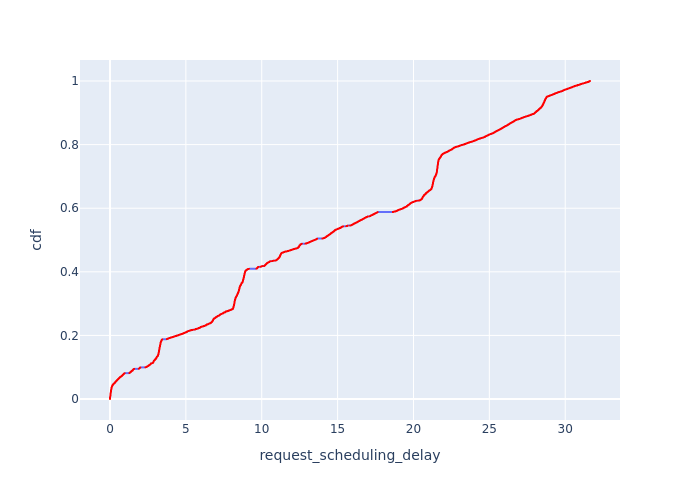

The table this chart was drawn from, first rows:
, Request Id, request_scheduling_delay, cdf
3, 11, 0.0, 8.858965272856131e-05
8, 23, 0.0, 0.0001772
18, 71, 0.0, 0.0002658
33, 107, 0.0, 0.0003544
40, 119, 0.0, 0.0004429
62, 191, 0.0, 0.0005315
71, 215, 0.0, 0.0006201
137, 343, 0.0, 0.0007087
155, 368, 0.0, 0.0007973
558, 35, 0.0, 0.0008859
898, 83, 0.0, 0.0009745
1001, 131, 0.0, 0.001063
1201, 179, 0.0, 0.001152
1221, 203, 0.0, 0.00124
1340, 267, 0.0, 0.001329
1350, 281, 0.0, 0.001417
1363, 301, 0.0, 0.001506
1389, 315, 0.0, 0.001595
1935, 143, 0.0, 0.001683
2059, 167, 0.0, 0.001772
2327, 227, 0.0, 0.00186
2370, 239, 0.0, 0.001949
2459, 253, 0.0, 0.002038
2577, 329, 0.0, 0.002126
3225, 47, 0.0, 0.002215
3250, 59, 0.0, 0.002303
3479, 95, 0.0, 0.002392
3922, 155, 0.0, 0.002481
1683, 70, 1.2813000000000407e-05, 0.002569
2354, 238, 0.0001554, 0.002658
101, 280, 0.0004685, 0.002746
3633, 142, 0.0005447, 0.002835
967, 94, 0.0006061, 0.002923
16, 58, 0.001196, 0.003012
1731, 93, 0.001286, 0.003101
2058, 166, 0.00139, 0.003189
154, 367, 0.001439, 0.003278
1559, 46, 0.002669, 0.003366
153, 366, 0.003038, 0.003455
7, 22, 0.003165, 0.003544
808, 69, 0.003239, 0.003632
3902, 154, 0.003434, 0.003721
1213, 190, 0.003829, 0.003809
1719, 92, 0.003875, 0.003898
1245, 226, 0.004251, 0.003987
2128, 178, 0.004683, 0.004075
1682, 68, 0.005236, 0.004164
1613, 57, 0.005613, 0.004252
2214, 189, 0.006118, 0.004341
2235, 202, 0.006218, 0.004429
2092, 177, 0.006406, 0.004518
1612, 56, 0.007245, 0.004607
80, 237, 0.007507, 0.004695
1237, 214, 0.008245, 0.004784
93, 266, 0.008318, 0.004872
2530, 279, 0.008524, 0.004961
127, 328, 0.008803, 0.00505
70, 213, 0.009199, 0.005138
32, 106, 0.009369, 0.005227
2711, 45, 0.009577, 0.005315
... 11,228 more rows
